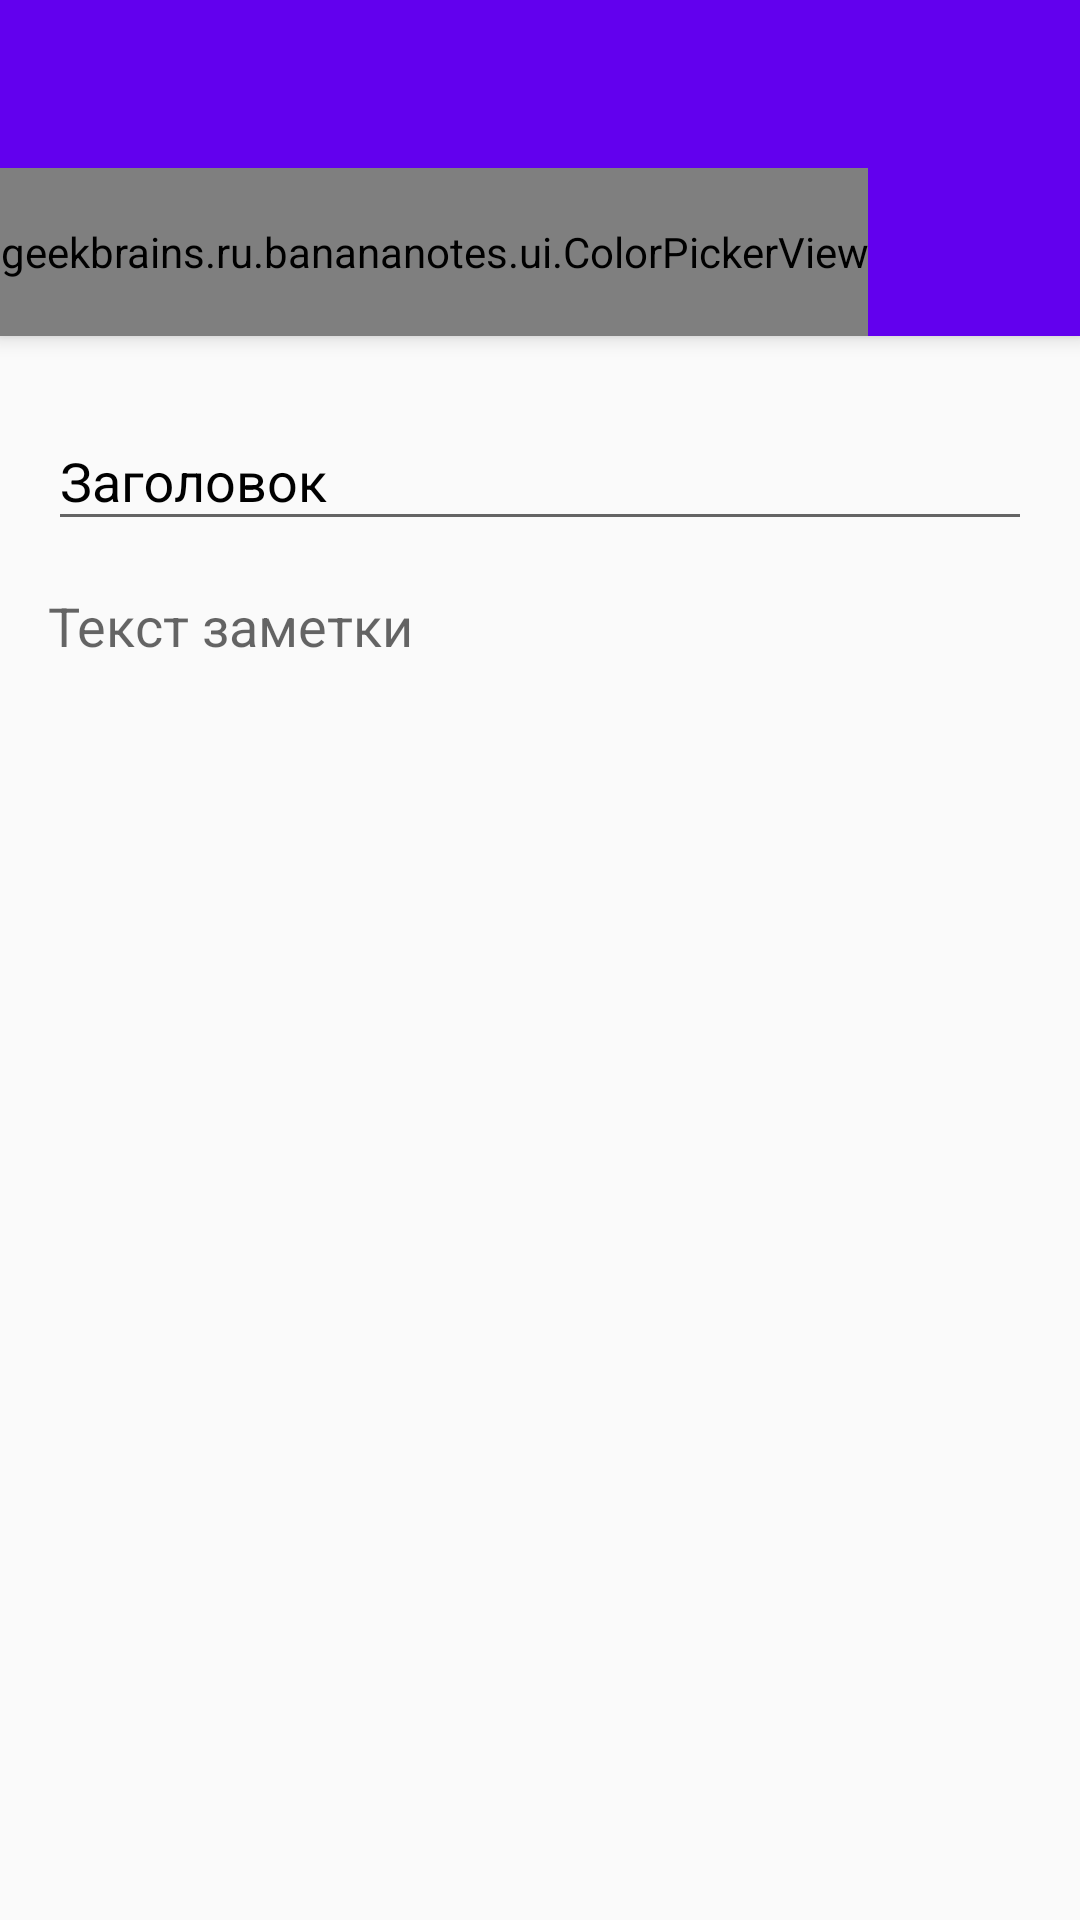

Android layout source for this screen:
<!-- AndroidManifest.xml: application theme Theme.BananaNotes -->
<!-- res/layout/activity_note.xml -->
<?xml version="1.0" encoding="utf-8"?>
<androidx.coordinatorlayout.widget.CoordinatorLayout xmlns:android="http://schemas.android.com/apk/res/android"
    xmlns:app="http://schemas.android.com/apk/res-auto"
    android:layout_width="match_parent"
    android:layout_height="match_parent">

    <com.google.android.material.appbar.AppBarLayout
        android:id="@+id/appbar"
        android:layout_width="match_parent"
        android:layout_height="wrap_content">

        <androidx.appcompat.widget.Toolbar
            android:id="@+id/toolbar"
            android:layout_width="match_parent"
            android:layout_height="wrap_content"
            android:theme="@style/ThemeOverlay.AppCompat.Dark.ActionBar"
            app:layout_scrollFlags="scroll|enterAlways" />

        <HorizontalScrollView
            android:layout_width="wrap_content"
            android:layout_height="wrap_content"
            android:scrollbars="none">

            <geekbrains.ru.banananotes.ui.ColorPickerView
                android:id="@+id/color_picker"
                android:layout_width="wrap_content"
                android:layout_height="?attr/actionBarSize" />
        </HorizontalScrollView>

    </com.google.android.material.appbar.AppBarLayout>

    <LinearLayout
        android:layout_width="match_parent"
        android:layout_height="match_parent"
        android:orientation="vertical"
        android:padding="16dp"
        app:layout_behavior="@string/appbar_scrolling_view_behavior">

        <com.google.android.material.textfield.TextInputLayout
            android:layout_width="match_parent"
            android:layout_height="wrap_content"
            android:hint="Заголовок"
            android:textColorHint="@android:color/black">

            <com.google.android.material.textfield.TextInputEditText
                android:id="@+id/titleEt"
                android:layout_width="match_parent"
                android:layout_height="wrap_content"
                android:textColor="@android:color/black" />
        </com.google.android.material.textfield.TextInputLayout>

        <EditText
            android:id="@+id/bodyEt"
            android:layout_width="match_parent"
            android:layout_height="wrap_content"
            android:layout_marginTop="16dp"
            android:background="@null"
            android:hint="Текст заметки" />
    </LinearLayout>
</androidx.coordinatorlayout.widget.CoordinatorLayout>
<!-- resources referenced by this layout -->
<resources>
  <style name="Theme.BananaNotes" parent="Theme.AppCompat.DayNight.NoActionBar">
          
          <item name="colorPrimary">@color/purple_500</item>
          <item name="colorPrimaryVariant">@color/purple_700</item>
          <item name="colorOnPrimary">@color/white</item>
          
          <item name="colorSecondary">@color/teal_200</item>
          <item name="colorSecondaryVariant">@color/teal_700</item>
          <item name="colorOnSecondary">@color/black</item>
          
          <item name="android:statusBarColor" tools:targetApi="l">?attr/colorPrimaryVariant</item>
          
      </style>
  <color name="purple_500">#FF6200EE</color>
  <color name="purple_700">#FF3700B3</color>
  <color name="white">#FFFFFFFF</color>
  <color name="teal_200">#FF03DAC5</color>
  <color name="teal_700">#FF018786</color>
  <color name="black">#FF000000</color>
</resources>
